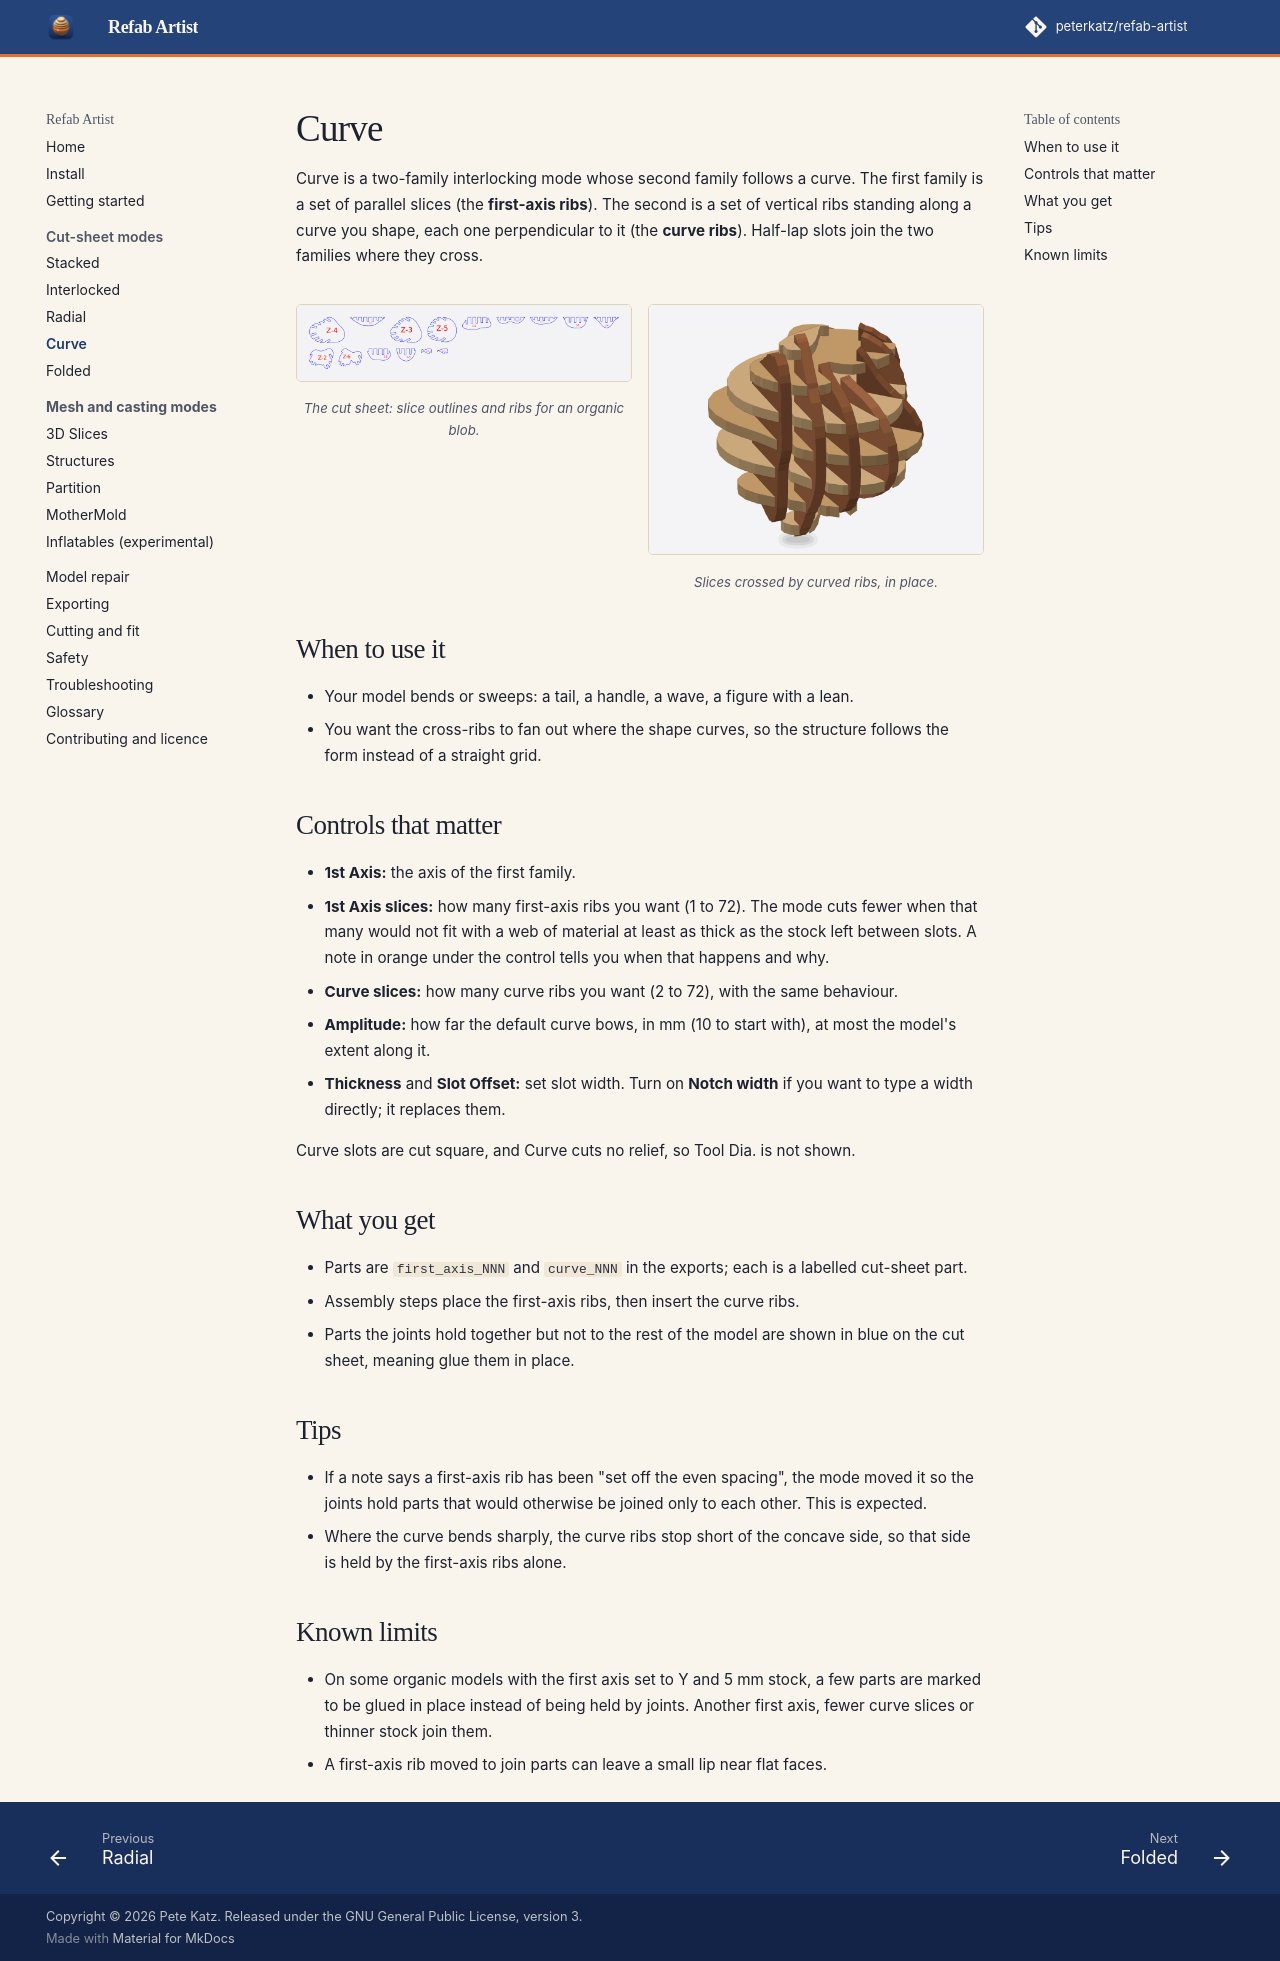

repository: peterkatz/refab-artist · page: curve/index.html · generator: mkdocs

# Curve

Curve is a two-family interlocking mode whose second family follows a curve. The first family is a set of parallel slices (the **first-axis ribs**). The second is a set of vertical ribs standing along a curve you shape, each one perpendicular to it (the **curve ribs**). Half-lap slots join the two families where they cross.

<div class="ra-pair" markdown>
<figure markdown>
![Curve cut sheet: slice outlines and ribs](images/curve-sheet.png)
<figcaption>The cut sheet: slice outlines and ribs for an organic blob.</figcaption>
</figure>
<figure markdown>
![Curve blob: slices crossed by curved ribs](images/curve-assembled.png)
<figcaption>Slices crossed by curved ribs, in place.</figcaption>
</figure>
</div>

## When to use it

- Your model bends or sweeps: a tail, a handle, a wave, a figure with a lean.
- You want the cross-ribs to fan out where the shape curves, so the structure follows the form instead of a straight grid.

## Controls that matter

- **1st Axis:** the axis of the first family.
- **1st Axis slices:** how many first-axis ribs you want (1 to 72). The mode cuts fewer when that many would not fit with a web of material at least as thick as the stock left between slots. A note in orange under the control tells you when that happens and why.
- **Curve slices:** how many curve ribs you want (2 to 72), with the same behaviour.
- **Amplitude:** how far the default curve bows, in mm (10 to start with), at most the model's extent along it.
- **Thickness** and **Slot Offset:** set slot width. Turn on **Notch width** if you want to type a width directly; it replaces them.

Curve slots are cut square, and Curve cuts no relief, so Tool Dia. is not shown.

## What you get

- Parts are `first_axis_NNN` and `curve_NNN` in the exports; each is a labelled cut-sheet part.
- Assembly steps place the first-axis ribs, then insert the curve ribs.
- Parts the joints hold together but not to the rest of the model are shown in blue on the cut sheet, meaning glue them in place.

## Tips

- If a note says a first-axis rib has been "set off the even spacing", the mode moved it so the joints hold parts that would otherwise be joined only to each other. This is expected.
- Where the curve bends sharply, the curve ribs stop short of the concave side, so that side is held by the first-axis ribs alone.

## Known limits

- On some organic models with the first axis set to Y and 5 mm stock, a few parts are marked to be glued in place instead of being held by joints. Another first axis, fewer curve slices or thinner stock join them.
- A first-axis rib moved to join parts can leave a small lip near flat faces.
